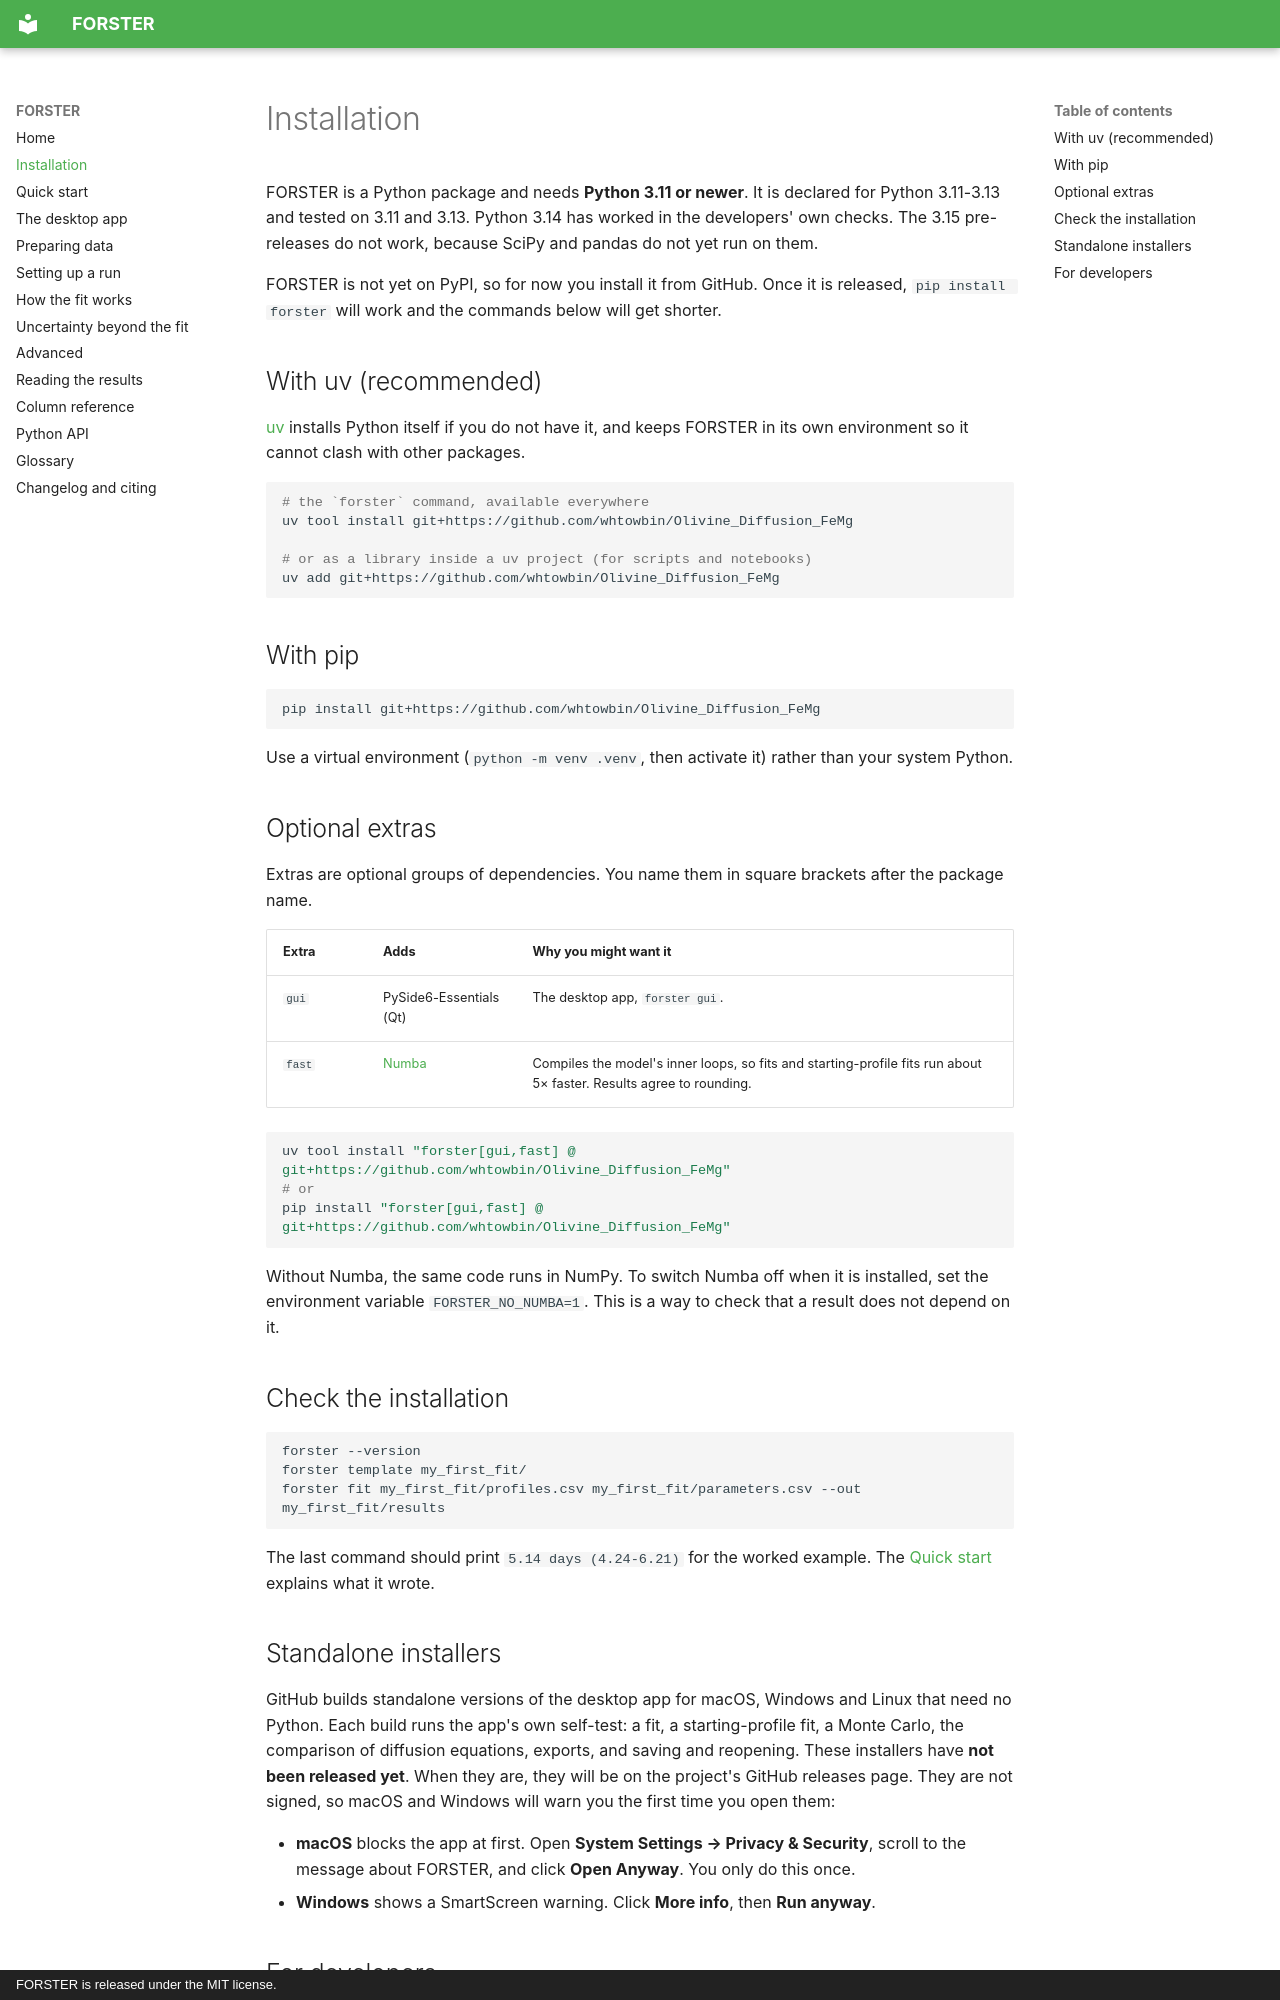

repository: whtowbin/Olivine_Diffusion_FeMg · page: installation/index.html · generator: mkdocs · copyright: FORSTER is released under the MIT license.

# Installation

FORSTER is a Python package and needs **Python 3.11 or newer**. It is declared for
Python 3.11-3.13 and tested on 3.11 and 3.13. Python 3.14 has worked in the
developers' own checks. The 3.15 pre-releases do not work, because SciPy and pandas
do not yet run on them.

FORSTER is not yet on PyPI, so for now you install it from GitHub. Once it is
released, `pip install forster` will work and the commands below will get shorter.

## With uv (recommended)

[uv](https://docs.astral.sh/uv/) installs Python itself if you do not have it, and
keeps FORSTER in its own environment so it cannot clash with other packages.

```bash
# the `forster` command, available everywhere
uv tool install git+https://github.com/whtowbin/Olivine_Diffusion_FeMg

# or as a library inside a uv project (for scripts and notebooks)
uv add git+https://github.com/whtowbin/Olivine_Diffusion_FeMg
```

## With pip

```bash
pip install git+https://github.com/whtowbin/Olivine_Diffusion_FeMg
```

Use a virtual environment (`python -m venv .venv`, then activate it) rather than your
system Python.

## Optional extras

Extras are optional groups of dependencies. You name them in square brackets after
the package name.

| Extra | Adds | Why you might want it |
|---|---|---|
| `gui` | PySide6-Essentials (Qt) | The desktop app, `forster gui`. |
| `fast` | [Numba](https://numba.pydata.org/) | Compiles the model's inner loops, so fits and starting-profile fits run about 5× faster. Results agree to rounding. |

```bash
uv tool install "forster[gui,fast] @ git+https://github.com/whtowbin/Olivine_Diffusion_FeMg"
# or
pip install "forster[gui,fast] @ git+https://github.com/whtowbin/Olivine_Diffusion_FeMg"
```

Without Numba, the same code runs in NumPy. To switch Numba off when it is installed,
set the environment variable `FORSTER_NO_NUMBA=1`. This is a way to check that a
result does not depend on it.

## Check the installation

```bash
forster --version
forster template my_first_fit/
forster fit my_first_fit/profiles.csv my_first_fit/parameters.csv --out my_first_fit/results
```

The last command should print `5.14 days (4.24-6.21)` for the worked example. The
[Quick start](quickstart.md) explains what it wrote.
